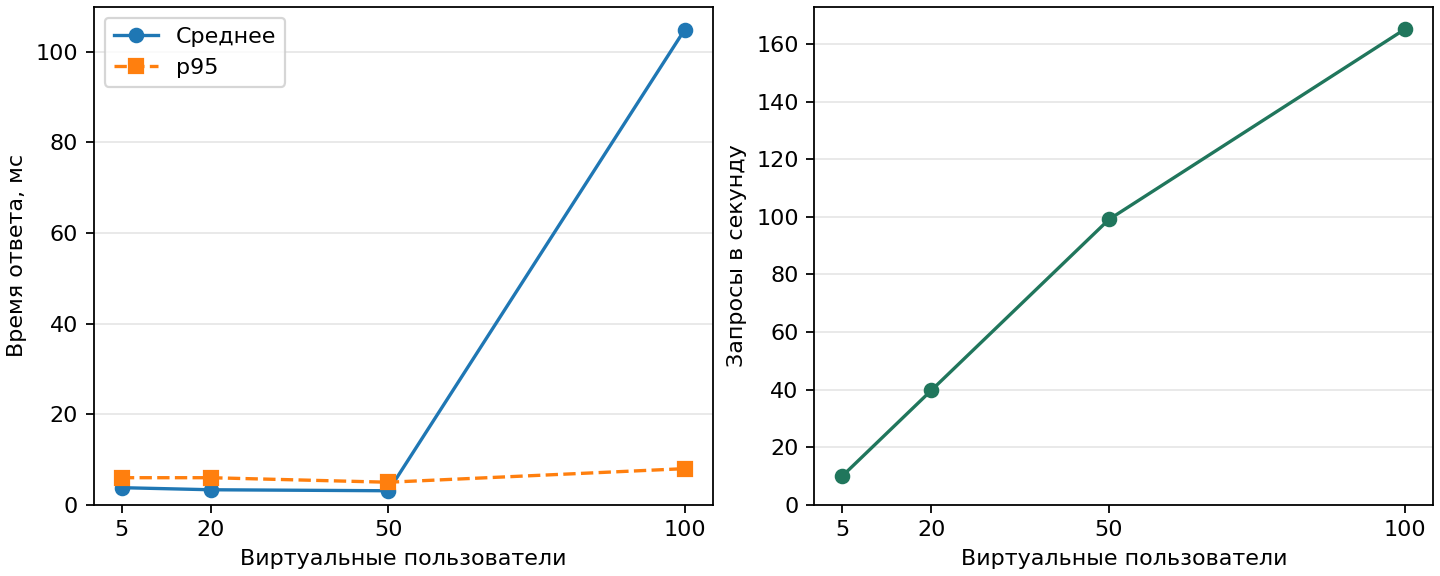

Values plotted in this chart, from the file beside it:
pool, users, seconds, requests, failures, error_pct, rps, mean_ms, p95_ms, cpu_mean_pct, rss_peak_mib
QueuePool, 5, 60, 592, 0, 0.0, 10.05, 3.8, 6.0, 2.7, 61.9
QueuePool, 20, 120, 4733, 0, 0.0, 39.74, 3.34, 6.0, 8.3, 64.6
QueuePool, 50, 180, 17754, 0, 0.0, 99.09, 3.12, 5.0, 16.4, 67.5
QueuePool, 100, 180, 29607, 40, 0.14, 165.2, 104.9, 8.0, 24.3, 79.1
NullPool, 100, 180, 35175, 0, 0.0, 196.2, 9.53, 38.0, 39.1, 88.7
